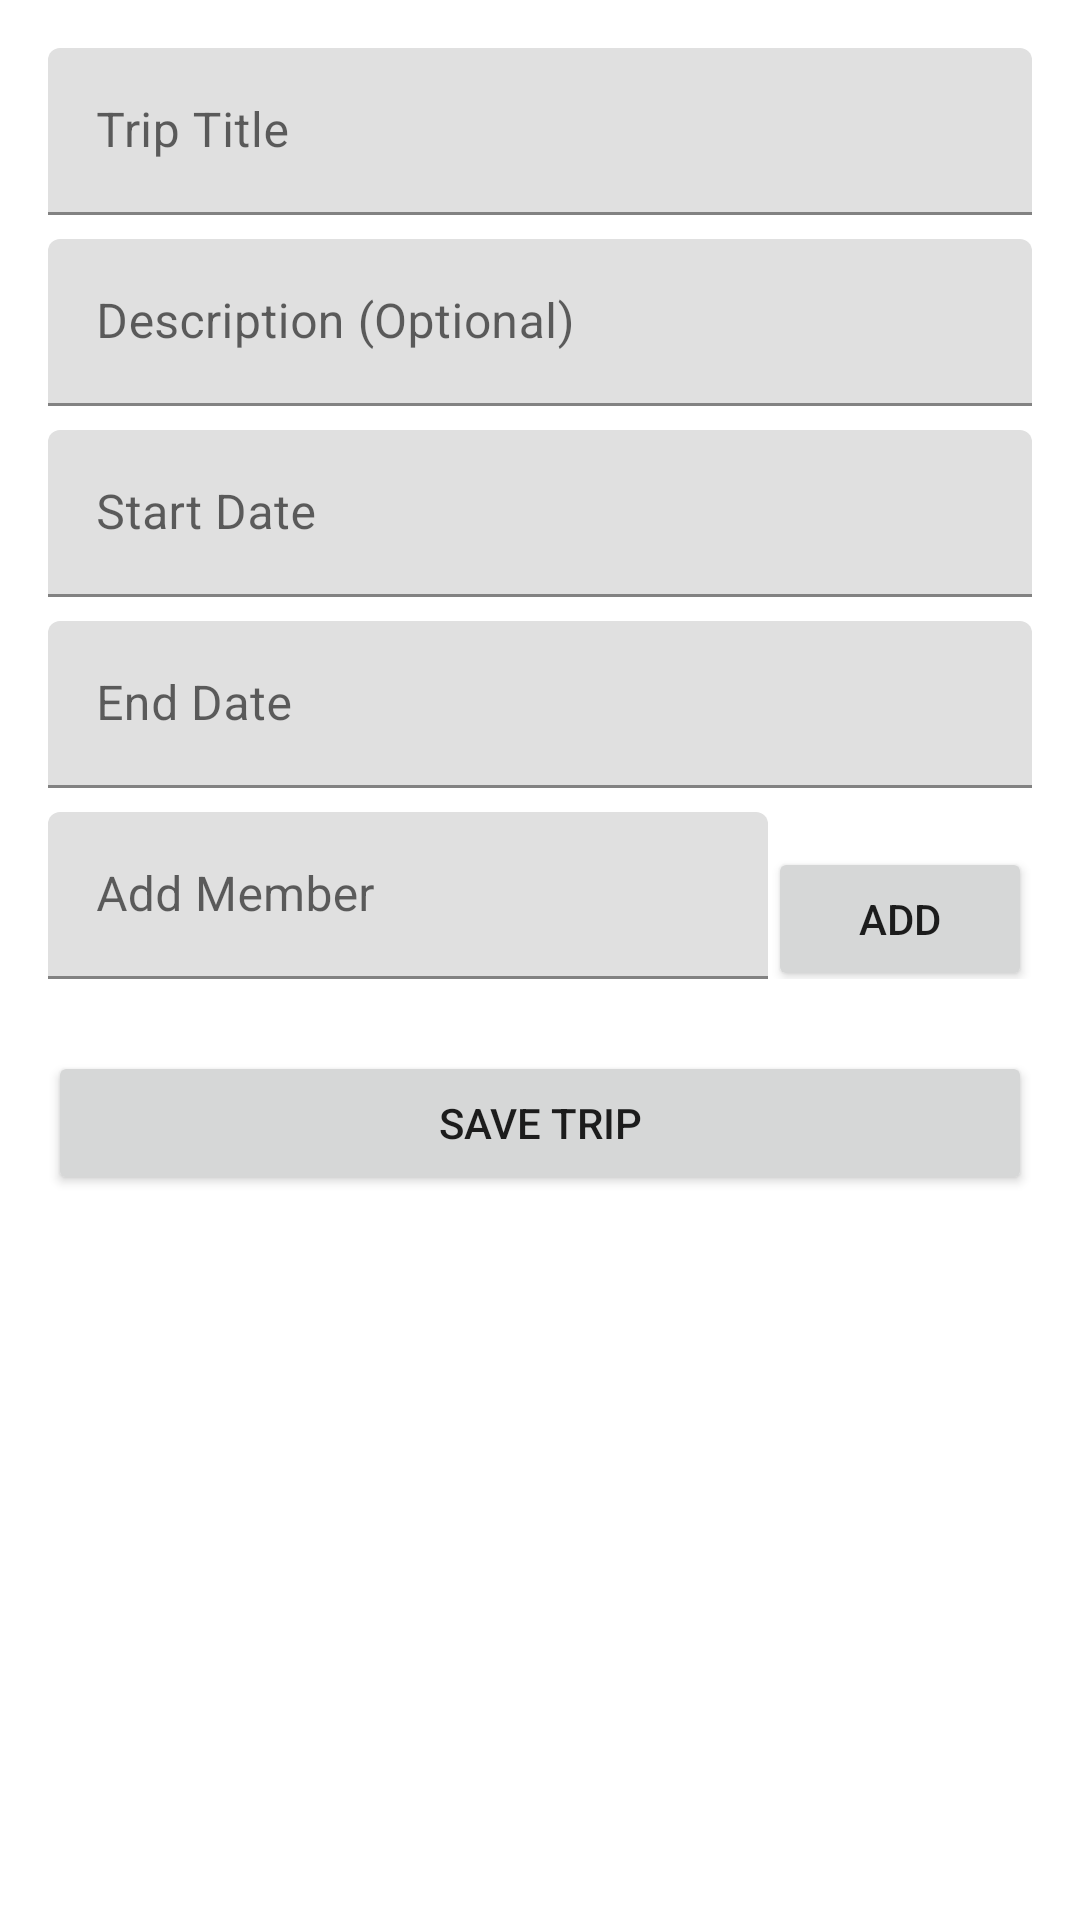

Layout XML and referenced resources for this Android screen:
<!-- AndroidManifest.xml: application theme Theme.Expense -->
<!-- res/layout/fragment_add_trip.xml -->
<?xml version="1.0" encoding="utf-8"?>
<ScrollView xmlns:android="http://schemas.android.com/apk/res/android"
    xmlns:app="http://schemas.android.com/apk/res-auto"
    android:layout_width="match_parent"
    android:layout_height="match_parent">

    <LinearLayout
        android:layout_width="match_parent"
        android:layout_height="wrap_content"
        android:orientation="vertical"
        android:padding="16dp">

        <com.google.android.material.textfield.TextInputLayout
            android:layout_width="match_parent"
            android:layout_height="wrap_content"
            android:layout_marginBottom="8dp">
            <com.google.android.material.textfield.TextInputEditText
                android:id="@+id/tripTitle"
                android:layout_width="match_parent"
                android:layout_height="wrap_content"
                android:hint="@string/trip_title"/>
        </com.google.android.material.textfield.TextInputLayout>

        <com.google.android.material.textfield.TextInputLayout
            android:layout_width="match_parent"
            android:layout_height="wrap_content"
            android:layout_marginBottom="8dp">
            <com.google.android.material.textfield.TextInputEditText
                android:id="@+id/tripDescription"
                android:layout_width="match_parent"
                android:layout_height="wrap_content"
                android:hint="@string/trip_description"/>
        </com.google.android.material.textfield.TextInputLayout>

        <com.google.android.material.textfield.TextInputLayout
            android:layout_width="match_parent"
            android:layout_height="wrap_content"
            android:layout_marginBottom="8dp">
            <com.google.android.material.textfield.TextInputEditText
                android:id="@+id/startDate"
                android:layout_width="match_parent"
                android:layout_height="wrap_content"
                android:focusable="false"
                android:hint="Start Date"/>
        </com.google.android.material.textfield.TextInputLayout>

        <com.google.android.material.textfield.TextInputLayout
            android:layout_width="match_parent"
            android:layout_height="wrap_content"
            android:layout_marginBottom="8dp">
            <com.google.android.material.textfield.TextInputEditText
                android:id="@+id/endDate"
                android:layout_width="match_parent"
                android:layout_height="wrap_content"
                android:focusable="false"
                android:hint="End Date"/>
        </com.google.android.material.textfield.TextInputLayout>

        <LinearLayout
            android:layout_width="match_parent"
            android:layout_height="wrap_content"
            android:orientation="horizontal">

            <com.google.android.material.textfield.TextInputLayout
                android:layout_width="0dp"
                android:layout_height="wrap_content"
                android:layout_weight="1">
                <com.google.android.material.textfield.TextInputEditText
                    android:id="@+id/memberInput"
                    android:layout_width="match_parent"
                    android:layout_height="wrap_content"
                    android:hint="Add Member"/>
            </com.google.android.material.textfield.TextInputLayout>

            <Button
                android:id="@+id/addMemberButton"
                android:layout_width="wrap_content"
                android:layout_height="wrap_content"
                android:text="Add"/>
        </LinearLayout>

        <com.google.android.material.chip.ChipGroup
            android:id="@+id/chipGroup"
            android:layout_width="match_parent"
            android:layout_height="wrap_content"
            android:layout_marginTop="8dp"/>

        <ProgressBar
            android:id="@+id/progressBar"
            android:layout_width="wrap_content"
            android:layout_height="wrap_content"
            android:layout_gravity="center"
            android:visibility="gone"/>

        <Button
            android:id="@+id/saveButton"
            android:layout_width="match_parent"
            android:layout_height="wrap_content"
            android:layout_marginTop="16dp"
            android:text="@string/save_trip"/>

    </LinearLayout>
</ScrollView>
<!-- resources referenced by this layout -->
<resources>
  <string name="save_trip">Save Trip</string>
  <string name="trip_description">Description (Optional)</string>
  <string name="trip_title">Trip Title</string>
  <style name="Theme.Expense" parent="Theme.MaterialComponents.DayNight.NoActionBar">
          <item name="colorPrimary">@color/colorPrimary</item>
          <item name="colorPrimaryDark">@color/colorPrimaryDark</item>
          <item name="colorAccent">@color/colorAccent</item>
          <item name="android:windowBackground">@color/background</item>
          <item name="android:statusBarColor">@color/colorPrimaryDark</item>
          <item name="android:navigationBarColor">@color/colorPrimaryDark</item>
          <item name="materialCardViewStyle">@style/Widget.App.CardView</item>
      </style>
  <color name="colorPrimary">#4CAF50</color>
  <color name="colorPrimaryDark">#388E3C</color>
  <color name="colorAccent">#81C784</color>
  <color name="background">#FFFFFF</color>
  <style name="Widget.App.CardView" parent="Widget.MaterialComponents.CardView">
          <item name="materialThemeOverlay">@style/ThemeOverlay.App.Card</item>
          <item name="cardElevation">2dp</item>
          <item name="cardCornerRadius">12dp</item>
      </style>
  <style name="ThemeOverlay.App.Card" parent="">
          <item name="colorPrimary">@color/colorPrimary</item>
          <item name="colorSurface">@color/white</item>
      </style>
  <color name="white">#F5F4F4</color>
</resources>
